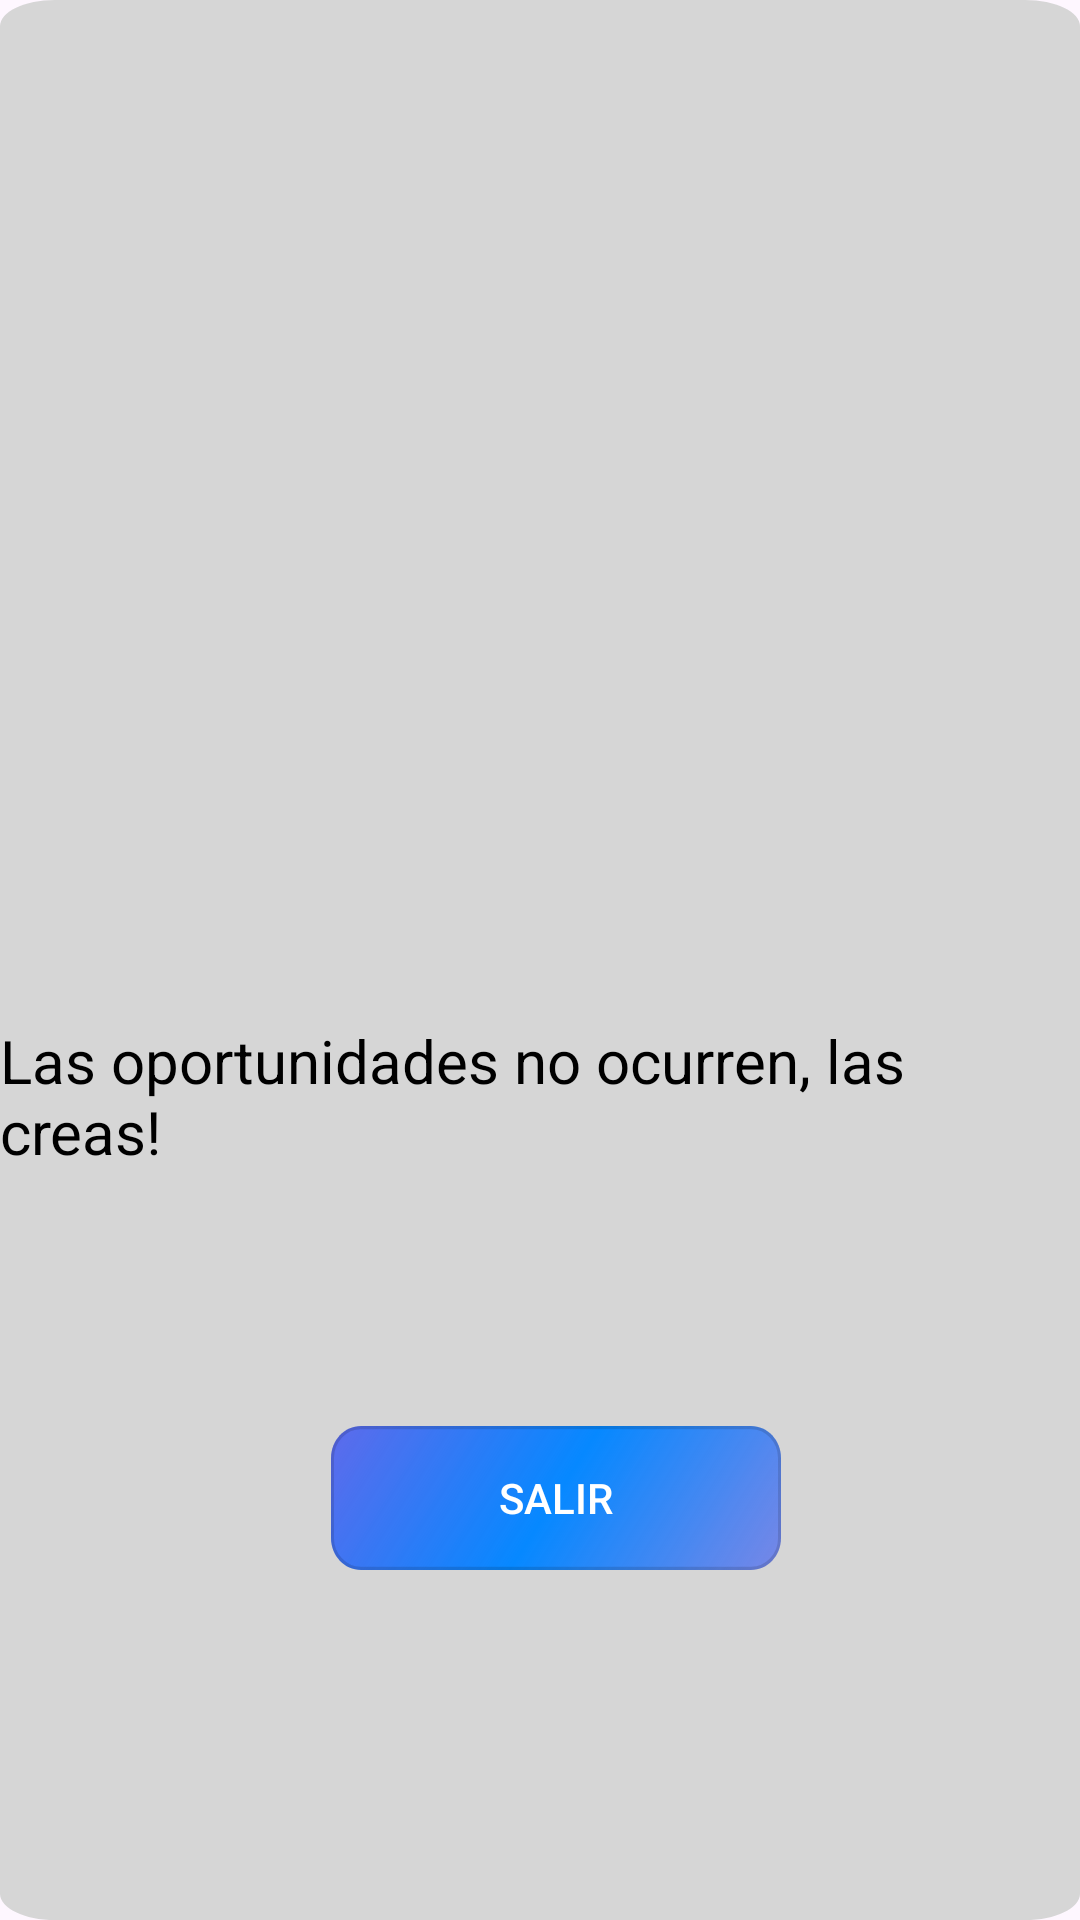

Produce the Android XML layout that renders to this screen, including the resource entries it uses.
<!-- AndroidManifest.xml: application theme Theme.AppGMaldonado -->
<!-- res/layout/fragment_salir.xml -->
<?xml version="1.0" encoding="utf-8"?>
<androidx.constraintlayout.widget.ConstraintLayout xmlns:android="http://schemas.android.com/apk/res/android"
    xmlns:app="http://schemas.android.com/apk/res-auto"
    xmlns:tools="http://schemas.android.com/tools"
    android:id="@+id/salir"
    android:layout_width="match_parent"
    android:layout_height="match_parent"
    tools:context=".ui.salir.SalirFragment"
    android:background="@drawable/fondo_views">



    <androidx.appcompat.widget.AppCompatButton
        android:id="@+id/btnSalir"
        android:layout_width="wrap_content"
        android:layout_height="wrap_content"
        android:layout_marginTop="60dp"
        android:background="@drawable/rectangle_button_inicio"
        android:text="Salir"
        android:textColor="#FFFFFF"
        app:layout_constraintBottom_toBottomOf="parent"
        app:layout_constraintEnd_toEndOf="parent"
        app:layout_constraintHorizontal_bias="0.526"
        app:layout_constraintStart_toStartOf="parent"
        app:layout_constraintTop_toTopOf="parent"
        app:layout_constraintVertical_bias="0.781" />

    <TextView
        android:id="@+id/textView4"
        android:layout_width="wrap_content"
        android:layout_height="wrap_content"
        android:text="Las oportunidades no ocurren, las creas!"
        android:textColor="@color/black"
        android:textSize="20dp"
        app:layout_constraintBottom_toTopOf="@+id/btnSalir"
        app:layout_constraintEnd_toEndOf="parent"
        app:layout_constraintHorizontal_bias="0.494"
        app:layout_constraintStart_toStartOf="parent"
        app:layout_constraintTop_toTopOf="parent"
        app:layout_constraintVertical_bias="0.801" />
</androidx.constraintlayout.widget.ConstraintLayout>
<!-- resources referenced by this layout -->
<resources>
  <color name="black">#FF000000</color>
  <!-- drawable fondo_views (drawable) -->
  <?xml version="1.0" encoding="utf-8"?>
  <vector
      xmlns:android="http://schemas.android.com/apk/res/android"
      xmlns:aapt="http://schemas.android.com/aapt"
      android:width="393dp"
      android:height="1458dp"
      android:viewportWidth="393"
      android:viewportHeight="1458"
      >
      <group>
          <clip-path
              android:pathData="M20 0H373C384.046 0 393 8.95431 393 20V1438C393 1449.05 384.046 1458 373 1458H20C8.95431 1458 0 1449.05 0 1438V20C0 8.95431 8.95431 0 20 0Z"
              />
          <path
              android:pathData="M0 0V1458H393V0"
              android:fillColor="#D6D6D6"
              />
      </group>
  </vector>
  <!-- drawable rectangle_button_inicio: vector/xml drawable (drawable, 2064 chars, omitted) -->
  <style name="Theme.AppGMaldonado" parent="Base.Theme.AppGMaldonado" />
  <style name="Base.Theme.AppGMaldonado" parent="Theme.Material3.DayNight.NoActionBar">
          
          
      </style>
</resources>
